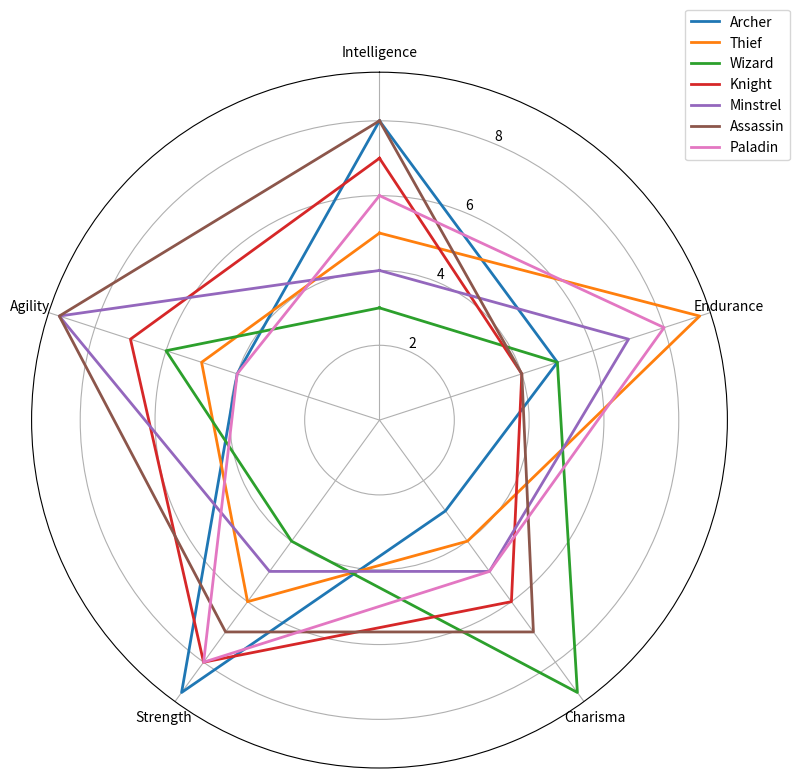

This chart was generated by the following Python code:
import numpy as np
import matplotlib.pyplot as plt
from math import pi

attributes = ['Intelligence', 'Endurance', 'Charisma', 'Strength', 'Agility']
attribute_values = {
    'Archer': [8, 5, 3, 9, 4],
    'Thief': [5, 9, 4, 6, 5],
    'Wizard': [3, 5, 9, 4, 6],
    'Knight': [7, 4, 6, 8, 7],
    'Minstrel': [4, 7, 5, 5, 9],
    'Assassin': [8, 4, 7, 7, 9],
    'Paladin': [6, 8, 5, 8, 4]
}

num_attributes = len(attributes)
angles = np.linspace(0, 2 * pi, num_attributes, endpoint=False).tolist()
angles += angles[:1]

fig, ax = plt.subplots(figsize=(8, 8), subplot_kw=dict(polar=True))
ax.set_theta_offset(pi / 2)
ax.set_theta_direction(-1)
plt.xticks(angles[:-1], attributes, color='black', size=10)

for char_class, values in attribute_values.items():
    values += values[:1]
    ax.plot(angles, values, linewidth=2, linestyle='solid', label=char_class)

ax.legend(loc='upper right', bbox_to_anchor=(1.1, 1.1))

plt.tight_layout()
plt.show()
